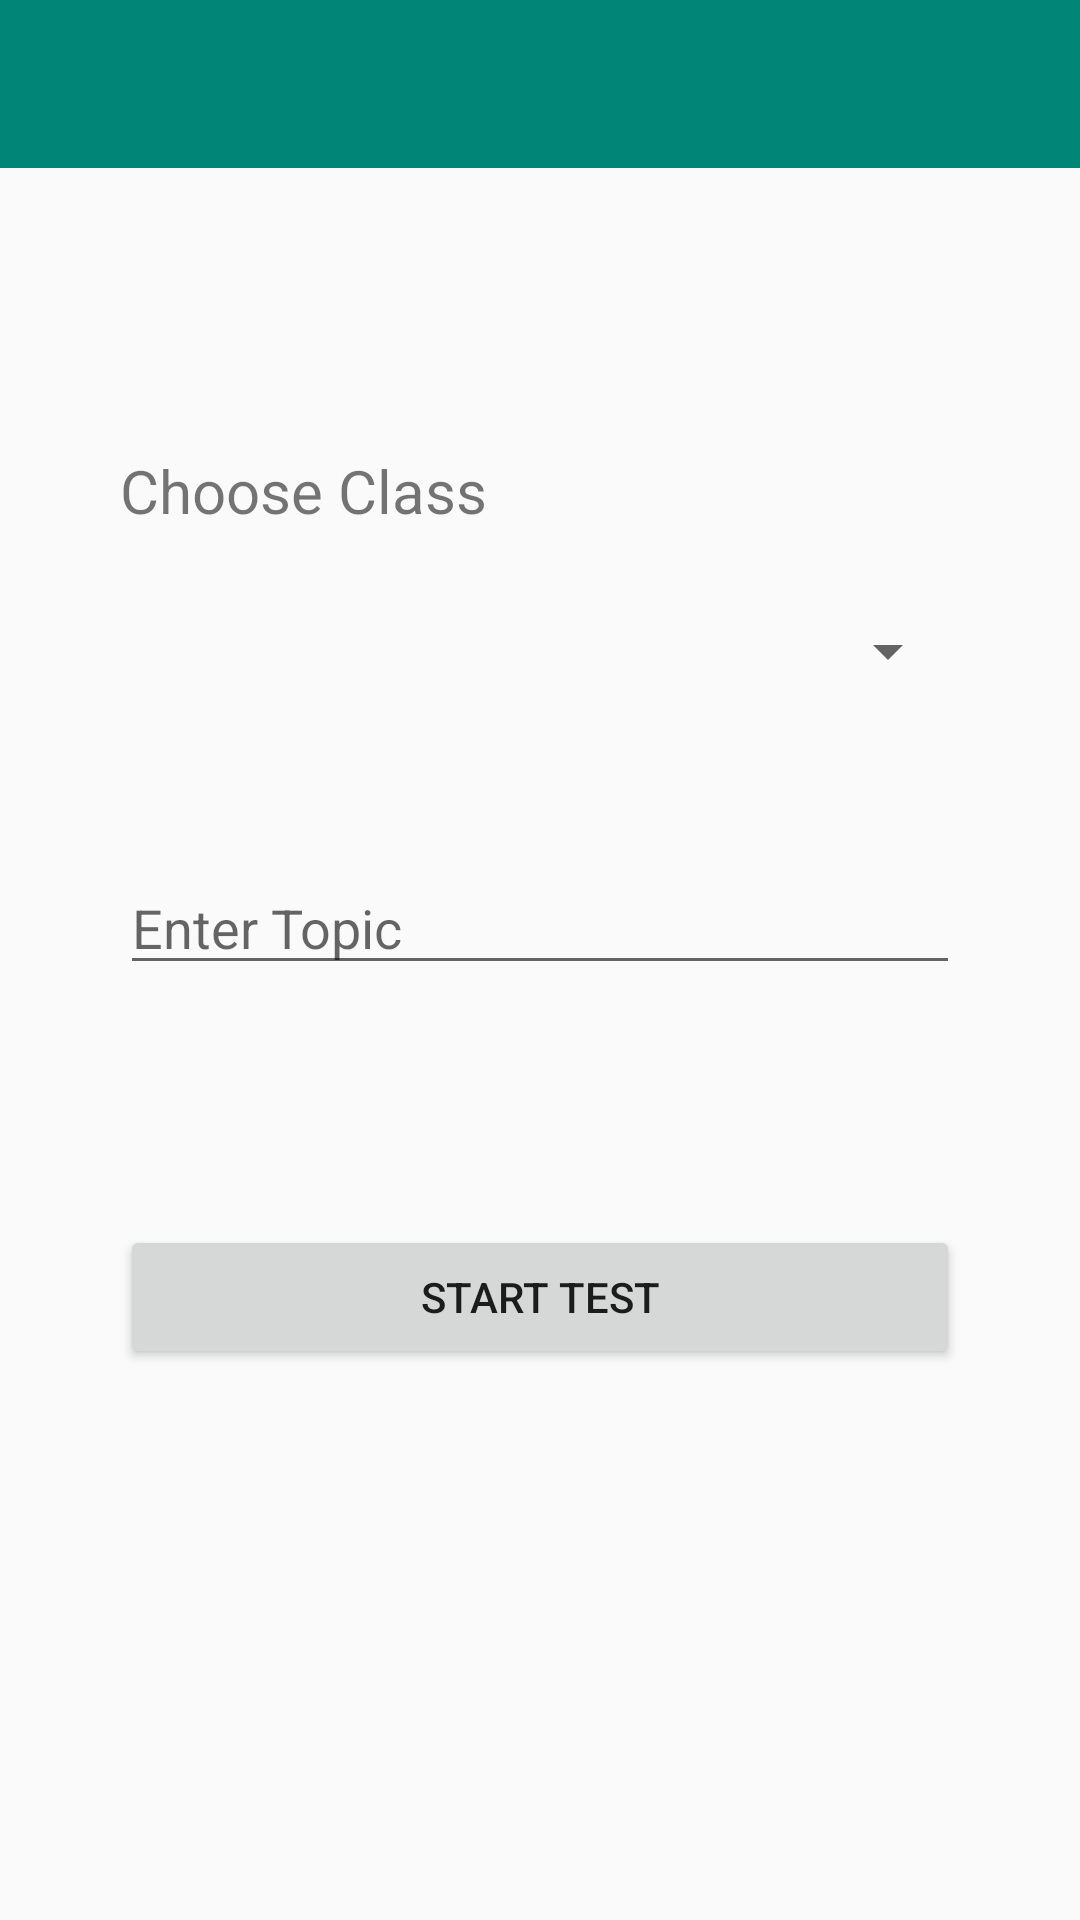

Layout XML and referenced resources for this Android screen:
<!-- AndroidManifest.xml: application theme AppTheme -->
<!-- res/layout/activity_give_exam.xml -->
<?xml version="1.0" encoding="utf-8"?>
<RelativeLayout xmlns:android="http://schemas.android.com/apk/res/android"
    xmlns:tools="http://schemas.android.com/tools"
    android:layout_width="match_parent"
    android:layout_height="match_parent"
    tools:context=".GiveExamActivity">


    <include
        android:id="@+id/give_test_toolbar"
        layout="@layout/app_bar_layout"/>

    <TextView
        android:id="@+id/choose_class_text"
        android:layout_width="wrap_content"
        android:layout_height="wrap_content"
        android:layout_alignParentTop="true"
        android:layout_marginStart="40dp"
        android:layout_marginTop="150dp"
        android:layout_marginEnd="100dp"
        android:freezesText="true"
        android:text="@string/choose_class"
        android:textSize="20sp" />

    <Spinner
        android:id="@+id/choose_class_student"
        android:layout_width="284dp"
        android:layout_height="34dp"
        android:layout_below="@+id/choose_class_text"
        android:layout_alignParentStart="true"
        android:layout_alignParentTop="true"
        android:layout_marginBottom="20dp"
        android:layout_marginStart="40dp"
        android:layout_marginTop="200dp"
        android:layout_marginEnd="40dp" />

    <EditText
        android:id="@+id/topic_student"
        android:layout_width="match_parent"
        android:layout_height="wrap_content"
        android:layout_below="@+id/choose_class_student"
        android:layout_alignParentStart="true"
        android:layout_marginStart="40dp"
        android:layout_marginEnd="40dp"
        android:layout_marginTop="33dp"
        android:layout_marginBottom="40dp"
        android:hint="@string/enter_topic" />

    <Button
        android:id="@+id/give_TestBtn"
        android:layout_width="match_parent"
        android:layout_height="wrap_content"
        android:layout_below="@+id/topic_student"
        android:layout_alignParentStart="true"
        android:layout_marginStart="40dp"
        android:layout_marginTop="40dp"
        android:layout_marginBottom="20dp"
        android:layout_marginEnd="40dp"
        android:text="@string/start_test" />
</RelativeLayout>
<!-- res/layout/app_bar_layout.xml (included above) -->
<?xml version="1.0" encoding="utf-8"?>
<android.support.v7.widget.Toolbar xmlns:android="http://schemas.android.com/apk/res/android"
    xmlns:tools="http://schemas.android.com/tools"
    android:id="@+id/main_app_bar"
    android:layout_width="match_parent"
    android:layout_height="wrap_content"
    android:background="@color/colorPrimary"
    android:theme="@style/ThemeOverlay.AppCompat.Dark.ActionBar">
    
    


</android.support.v7.widget.Toolbar>
<!-- resources referenced by this layout -->
<resources>
  <color name="colorPrimary">#008577</color>
  <string name="choose_class">Choose Class</string>
  <string name="enter_topic">Enter Topic</string>
  <string name="start_test">START TEST</string>
  <style name="AppTheme" parent="Theme.AppCompat.Light.NoActionBar">
         
          
          <item name="colorPrimary">@color/colorPrimary</item>
          <item name="colorPrimaryDark">@color/colorPrimaryDark</item>
          <item name="colorAccent">@color/colorAccent</item>
          <item name="windowActionBar">false</item>
      </style>
  <color name="colorPrimaryDark">#00574B</color>
  <color name="colorAccent">#D81B60</color>
</resources>
